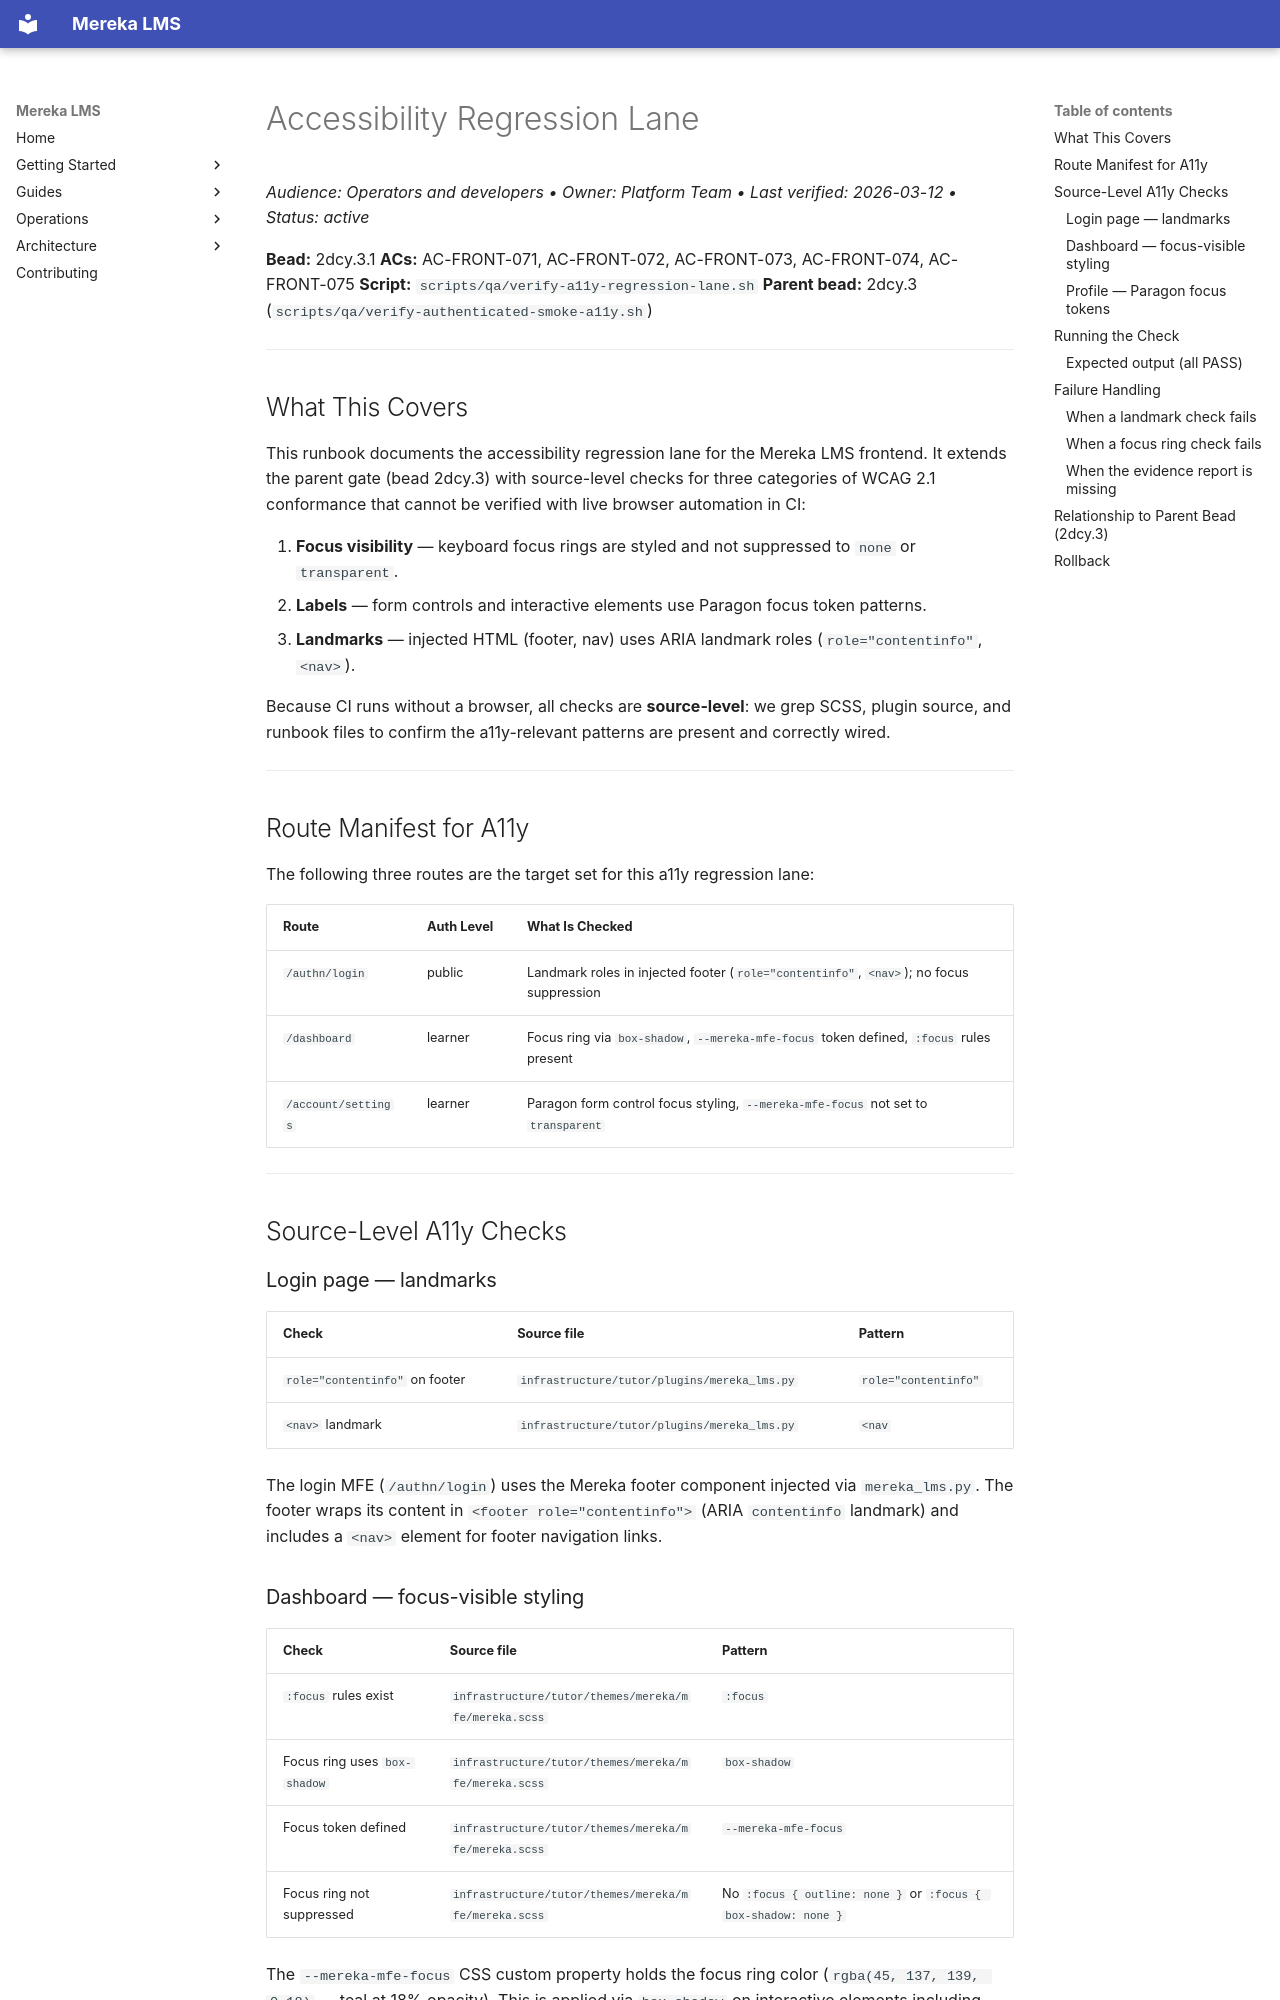

repository: lifeofgurpreet/mereka-lms-prototype · page: ops/runbooks/A11Y_REGRESSION_LANE/index.html · generator: mkdocs

# Accessibility Regression Lane
_Audience: Operators and developers • Owner: Platform Team • Last verified: 2026-03-12 • Status: active_

**Bead:** 2dcy.3.1
**ACs:** AC-FRONT-071, AC-FRONT-072, AC-FRONT-073, AC-FRONT-074, AC-FRONT-075
**Script:** `scripts/qa/verify-a11y-regression-lane.sh`
**Parent bead:** 2dcy.3 (`scripts/qa/verify-authenticated-smoke-a11y.sh`)

---

## What This Covers

This runbook documents the accessibility regression lane for the Mereka LMS frontend. It extends the parent gate (bead 2dcy.3) with source-level checks for three categories of WCAG 2.1 conformance that cannot be verified with live browser automation in CI:

1. **Focus visibility** — keyboard focus rings are styled and not suppressed to `none` or `transparent`.
2. **Labels** — form controls and interactive elements use Paragon focus token patterns.
3. **Landmarks** — injected HTML (footer, nav) uses ARIA landmark roles (`role="contentinfo"`, `<nav>`).

Because CI runs without a browser, all checks are **source-level**: we grep SCSS, plugin source, and runbook files to confirm the a11y-relevant patterns are present and correctly wired.

---

## Route Manifest for A11y

The following three routes are the target set for this a11y regression lane:

| Route | Auth Level | What Is Checked |
|---|---|---|
| `/authn/login` | public | Landmark roles in injected footer (`role="contentinfo"`, `<nav>`); no focus suppression |
| `/dashboard` | learner | Focus ring via `box-shadow`, `--mereka-mfe-focus` token defined, `:focus` rules present |
| `/account/settings` | learner | Paragon form control focus styling, `--mereka-mfe-focus` not set to `transparent` |

---

## Source-Level A11y Checks

### Login page — landmarks

| Check | Source file | Pattern |
|---|---|---|
| `role="contentinfo"` on footer | `infrastructure/tutor/plugins/mereka_lms.py` | `role="contentinfo"` |
| `<nav>` landmark | `infrastructure/tutor/plugins/mereka_lms.py` | `<nav ` |

The login MFE (`/authn/login`) uses the Mereka footer component injected via `mereka_lms.py`. The footer wraps its content in `<footer role="contentinfo">` (ARIA `contentinfo` landmark) and includes a `<nav>` element for footer navigation links.
